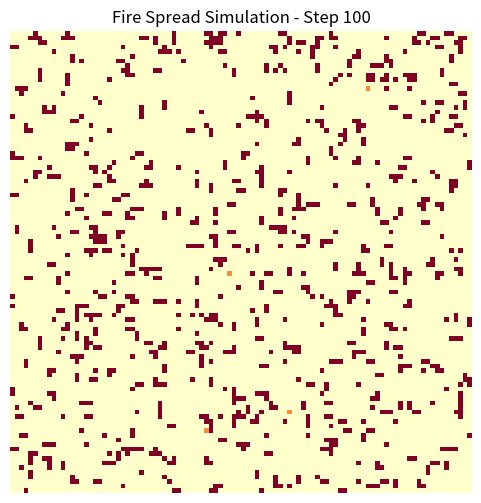

Recreate this plot in Python.
import numpy as np
import matplotlib.pyplot as plt

# Model parameters (set based on paper's Table 1, or your scenario)
GRID_SIZE = 100
P_NATURAL_IGNITION = 0.0001    # Probability of natural ignition per cell per timestep
P_HUMAN_IGNITION = 0.0005      # Probability of human ignition per cell per timestep
P_SPREAD = 0.2                 # Probability of fire spreading to a neighbor
STEPS = 100                    # Number of time steps (fire season length)

# Cell states
UNBURNT = 0
BURNING = 1
BURNT = 2

def initialize_grid(size):
    """Initialize the grid with all cells unburnt."""
    return np.zeros((size, size), dtype=int)

def ignite(grid, p_natural, p_human):
    """Randomly ignite cells (natural + human)."""
    natural = np.random.rand(*grid.shape) < p_natural
    human = np.random.rand(*grid.shape) < p_human
    # Only ignite unburnt cells
    ignition = (natural | human) & (grid == UNBURNT)
    grid[ignition] = BURNING

def spread_fire(grid, p_spread):
    """Spread fire from burning cells to unburnt neighbors."""
    new_burning = np.zeros_like(grid, dtype=bool)
    for x in range(grid.shape[0]):
        for y in range(grid.shape[1]):
            if grid[x, y] == BURNING:
                for dx, dy in [(-1,0),(1,0),(0,-1),(0,1)]:
                    nx, ny = x + dx, y + dy
                    if 0 <= nx < grid.shape[0] and 0 <= ny < grid.shape[1]:
                        if grid[nx, ny] == UNBURNT and np.random.rand() < p_spread:
                            new_burning[nx, ny] = True
    grid[new_burning] = BURNING

def update_grid(grid):
    """Advance burning cells to burnt."""
    grid[grid == BURNING] = BURNT

def animate_fire(grid, steps, p_natural, p_human, p_spread):
    plt.ion()
    fig, ax = plt.subplots(figsize=(6,6))
    im = ax.imshow(grid, cmap='YlOrRd', vmin=0, vmax=2)
    ax.set_title("Fire Spread Simulation")
    ax.axis('off')

    for step in range(steps):
        ignite(grid, p_natural, p_human)
        spread_fire(grid, p_spread)
        im.set_data(grid)
        ax.set_title(f"Fire Spread Simulation - Step {step+1}")
        plt.pause(0.1)
        update_grid(grid)
    plt.ioff()
    plt.show()

def main():
    grid = initialize_grid(GRID_SIZE)
    animate_fire(grid, STEPS, P_NATURAL_IGNITION, P_HUMAN_IGNITION, P_SPREAD)

if __name__ == "__main__":
    main()